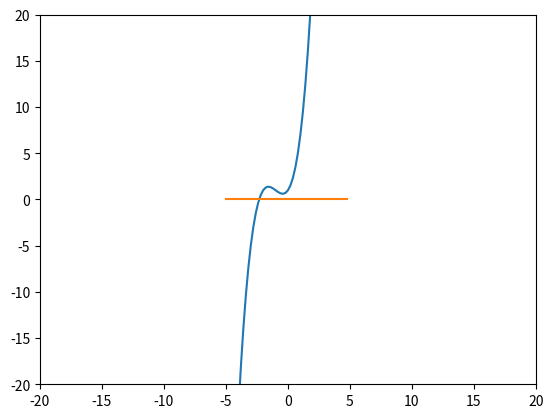

The matplotlib source for this figure:
import matplotlib.pyplot as plt
import numpy as np


def f1(x):
    """Calculates function 1 value in point x"""
    return (x + 1)**3 - x


def f2(x):
    """Calculates function 2 value in point x"""
    return x**3 + 0.2 * x**2 + 0.5 * x + 0.8


def main():
    t = np.arange(-5., 5., 0.2)

    # function
    plt.plot(t, f1(t))
    plt.plot(t, t * 0) # x[-2.5, -2]
    # plt.plot(t, f2(t))
    # plt.plot(t, t * 0) # x[-1, -0.7]

    plt.ylim([-20, 20])
    plt.xlim([-20, 20])
    plt.show()


if __name__ == "__main__":
    main()